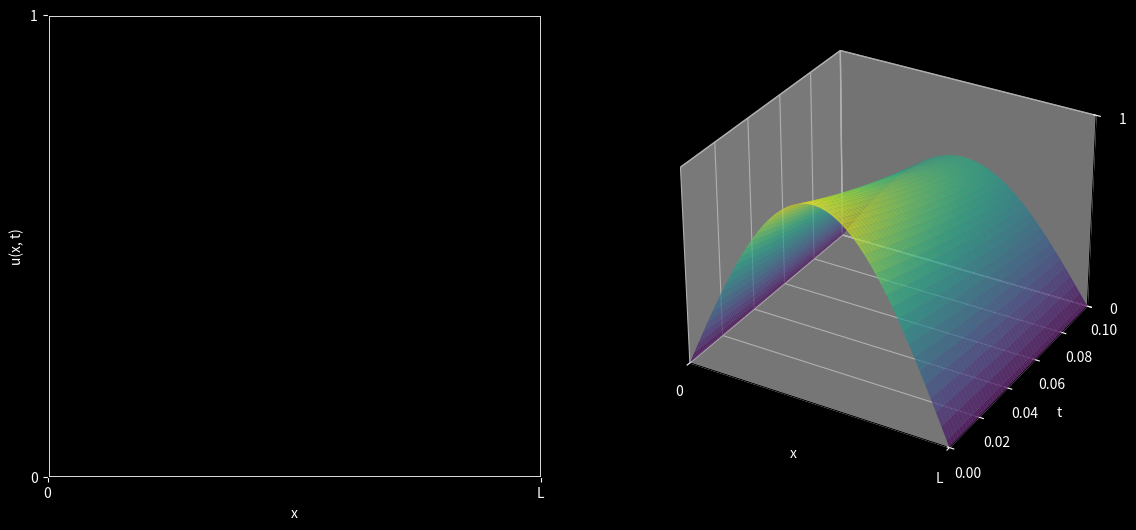

This figure's Python source: (Note: this script raises an exception after producing the figure.)
import numpy as np
import matplotlib.pyplot as plt
import matplotlib.animation as animation
import os
from mpl_toolkits.mplot3d import Axes3D  # Import for 3D plotting

# Define the boundary conditions and initial conditions
boundary_conditions_list = [
    {
        'name': 'dirichlet',
        'type': 'Dirichlet',
        'left': lambda u, t: 0.0,
        'right': lambda u, t: 0.0,
    },
    {
        'name': 'neumann',
        'type': 'Neumann',
        'left': lambda u, t: 0.0,
        'right': lambda u, t: 0.0,
    },
    {
        'name': 'mixed',
        'type': 'Mixed',
        'left': 'Neumann',
        'right': 'Dirichlet',
        'left_value': lambda u, t: 0.0,
        'right_value': lambda u, t: 0.0,
    },
]

# Sine wave numbers to loop over
n_values = [1, 2, 3, 4]

# Parameters
L = 1.0       # Length of the domain
Nx = 100      # Number of spatial grid points
T = 0.1       # Total simulation time

# Thermal diffusivity for each boundary condition type
alpha_values = {
    'dirichlet': 0.5,
    'neumann': 0.8,
    'mixed': 1.0,
}

# Loop over boundary conditions
for bc in boundary_conditions_list:
    bc_name = bc['name']
    alpha = alpha_values[bc_name]
    boundary_type = bc['type']

    # Loop over sine wave numbers
    for n in n_values:
        example_name = f"{bc_name}_boundaries_{n}_sine"

        print(f"Running example: {example_name}")

        dx = L / (Nx - 1)
        x = np.linspace(0, L, Nx)

        # Adjust dt to satisfy the stability condition
        dt_stable = dx**2 / (2 * alpha)
        dt = dt_stable * 0.5  # Use half the maximum stable time step for safety
        Nt = int(T / dt)
        t_array = np.linspace(0, T, Nt)

        print(f"Using dt = {dt:.2e}, Nt = {Nt}")

        # Determine initial condition based on n
        if n == 1:
            if bc_name == 'neumann':
                initial_condition = lambda x: np.cos(n * np.pi * x / L)
            elif bc_name == 'mixed':
                initial_condition = lambda x: np.sin(n * np.pi * x / (2 * L))
            else:
                initial_condition = lambda x: np.sin(n * np.pi * x / L)
        else:
            # For n > 1, adjust mean and amplitude
            if bc_name == 'neumann':
                initial_condition = lambda x: 0.5 + 0.5 * np.cos(n * np.pi * x / L)
            elif bc_name == 'mixed':
                initial_condition = lambda x: 0.5 + 0.5 * np.sin(n * np.pi * x / (2 * L))
            else:
                initial_condition = lambda x: 0.5 + 0.5 * np.sin(n * np.pi * x / L)

        # Initialize the solution array
        u = initial_condition(x)
        u_new = np.zeros_like(u)
        U = np.zeros((Nt, Nx))  # Array to store u at all time steps
        U[0, :] = u.copy()

        # Store the solution at each time step for animation
        u_history = []
        frame_interval = max(1, Nt // 300)  # Store approximately 300 frames

        # Define boundary condition functions
        def apply_boundary_conditions(u, t):
            if boundary_type == 'Dirichlet':
                u[0] = bc['left'](u, t)
                u[-1] = bc['right'](u, t)
            elif boundary_type == 'Neumann':
                u[0] = u[1] - bc['left'](u, t) * dx
                u[-1] = u[-2] + bc['right'](u, t) * dx
            elif boundary_type == 'Mixed':
                # Left boundary
                if bc['left'] == 'Dirichlet':
                    u[0] = bc['left_value'](u, t)
                elif bc['left'] == 'Neumann':
                    u[0] = u[1] - bc['left_value'](u, t) * dx
                # Right boundary
                if bc['right'] == 'Dirichlet':
                    u[-1] = bc['right_value'](u, t)
                elif bc['right'] == 'Neumann':
                    u[-1] = u[-2] + bc['right_value'](u, t) * dx
            else:
                raise ValueError("Invalid boundary condition type.")
            return u

        # Adjust Dirichlet boundary values if needed
        if boundary_type == 'Dirichlet' and n > 1:
            bc['left'] = lambda u, t: 0.5
            bc['right'] = lambda u, t: 0.5
        if boundary_type == 'Mixed' and n > 1:
            bc['right_value'] = lambda u, t: 0.5

        # Time-stepping loop
        for n_step in range(1, Nt):
            t = n_step * dt
            # Compute the interior points
            u_new[1:-1] = u[1:-1] + alpha * dt / dx**2 * (u[2:] - 2 * u[1:-1] + u[:-2])
            # Apply boundary conditions
            u_new = apply_boundary_conditions(u_new, t)
            # Update the solution
            u = u_new.copy()
            # Store u in U for the 3D plot
            U[n_step, :] = u.copy()
            # Store frames for animation at specified intervals
            if n_step % frame_interval == 0:
                u_history.append(u.copy())

        # Set up the figure with two subplots
        fig = plt.figure(figsize=(14, 6))  # Increased figure width for a larger 3D plot
        # Left subplot for animation
        ax1 = fig.add_subplot(1, 2, 1)
        # Right subplot for 3D plot
        ax2 = fig.add_subplot(1, 2, 2, projection='3d', proj_type='persp')

        # Configure left subplot (animation)
        fig.patch.set_facecolor('black')
        ax1.set_facecolor('black')
        ax1.tick_params(axis='x', colors='white', which='both')
        ax1.tick_params(axis='y', colors='white', which='both')
        ax1.xaxis.label.set_color('white')
        ax1.yaxis.label.set_color('white')
        # Remove the title
        # ax1.set_title(f'1D Heat Equation - {example_name}')
        ax1.set_xlim(0, L)   # X-axis from 0 to L (space)
        ax1.set_ylim(0, 1)   # Y-axis from 0 to 1 (temperature)
        ax1.set_xlabel('x')
        ax1.set_ylabel('u(x, t)')

        # Set major ticks
        ax1.set_xticks([0, L])
        ax1.set_xticklabels(['0', 'L'])
        ax1.set_yticks([0, 1])
        ax1.set_yticklabels(['0', '1'])

        # Remove minor ticks
        ax1.xaxis.set_minor_locator(plt.NullLocator())
        ax1.yaxis.set_minor_locator(plt.NullLocator())

        # Add gridlines
        ax1.grid(which='major', color='white', linestyle='-', linewidth=2.0)

        line1, = ax1.plot([], [], color='red', lw=2)

        # Configure right subplot (3D plot)
        ax2.set_facecolor('black')
        ax2.xaxis.label.set_color('white')
        ax2.yaxis.label.set_color('white')
        ax2.zaxis.label.set_color('white')
        ax2.tick_params(axis='x', colors='white')
        ax2.tick_params(axis='y', colors='white')
        ax2.tick_params(axis='z', colors='white')
        ax2.set_xlabel('x')
        ax2.set_ylabel('t')
        ax2.set_zlabel('u(x, t)')
        # Remove the title
        # ax2.set_title('Temperature Distribution Over Time', color='white')
        ax2.set_xlim(0, L)  # x-axis from 0 to L
        ax2.set_ylim(0, T)
        ax2.set_zlim(0, 1)

        # Set x-axis labels only at 0 and L
        ax2.set_xticks([0, L])
        ax2.set_xticklabels(['0', 'L'])

        # Set z-axis (u-axis) labels only at 0 and 1
        ax2.set_zticks([0, 1])
        ax2.set_zticklabels(['0', '1'])

        # Prepare data for 3D plot
        X_mesh, T_mesh = np.meshgrid(x, t_array)
        # Plot the surface
        surf = ax2.plot_surface(X_mesh, T_mesh, U, cmap='viridis', alpha=0.7, zorder=1)

        # Adjust viewing angle to have x-axis left, t-axis right, u-axis up
        ax2.view_init(elev=30, azim=-60)

        # Move the red line slightly up on the u-axis
        epsilon = 0.0  # Doubled the offset to lift the line
        # Add a red line to highlight the current solution in the 3D plot
        current_line, = ax2.plot([], [], [], color='red', linewidth=3, zorder=2)

        # Initialization function for the animation
        def init():
            line1.set_data([], [])
            current_line.set_data([], [])
            current_line.set_3d_properties([])
            return line1, current_line

        # Animation function
        def animate(i):
            u = u_history[i]
            current_t = t_array[i * frame_interval]
            # Update the 2D plot
            line1.set_data(x, u)
            # Update the red line in the 3D plot, moving it slightly up
            current_line.set_data(x, [current_t]*len(x))
            current_line.set_3d_properties(u + epsilon)
            return line1, current_line

        # Create the animation
        ani = animation.FuncAnimation(fig, animate, frames=len(u_history),
                                      init_func=init, blit=True, interval=33)

        # Save the animation as an MP4 video
        output_filename = f"heat_{example_name}.mp4"
        print(f"Saving animation to {output_filename}")
        Writer = animation.writers['ffmpeg']
        writer = Writer(fps=30, metadata=dict(artist='User'), bitrate=1800)
        ani.save(output_filename, writer=writer)
        plt.close(fig)  # Close the figure to free memory

print("All examples have been processed and videos saved.")
